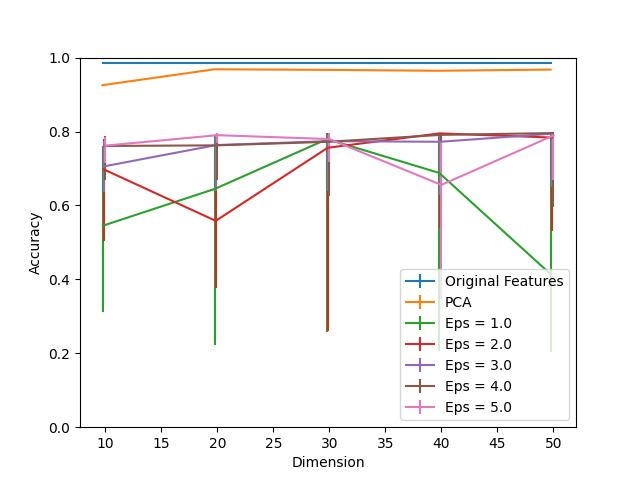

The file beside this chart, header and first rows:
Dimension, PCA, Eps = 1.0, Eps = 1.0 25, Eps = 1.0 75, Eps = 2.0, Eps = 2.0 25, Eps = 2.0 75, Eps = 3.0, Eps = 3.0 25, Eps = 3.0 75, Eps = 4.0, Eps = 4.0 25, Eps = 4.0 75, Eps = 5.0, Eps = 5.0 25, Eps = 5.0 75, Original Features
10, 0.9254, 0.5454, 0.2342, 0.2156, 0.6977, 0.1937, 0.08185, 0.7058, 0.0705, 0.06969, 0.7609, 0.09157, 0.02755, 0.7618, 0.047, 0.0235, 0.9862
20, 0.9684, 0.6451, 0.4214, 0.1459, 0.5583, 0.1807, 0.2139, 0.7634, 0.1232, 0.03079, 0.7626, 0.09481, 0.02755, 0.7901, 0.02188, 0.004862, 0.9862
30, 0.9668, 0.7796, 0.5219, 0.01621, 0.7561, 0.4968, 0.03971, 0.7739, 0.1353, 0.0154, 0.7723, 0.1475, 0.02269, 0.7796, 0.06159, 0.0154, 0.9862
40, 0.9643, 0.688, 0.4822, 0.1078, 0.795, 0.2553, 0.0008104, 0.7723, 0.1442, 0.0235, 0.7909, 0.1734, 0.004862, 0.6556, 0.3079, 0.1183, 0.9862
50, 0.9676, 0.4125, 0.2083, 0.3833, 0.7836, 0.2528, 0.01216, 0.7942, 0.1434, 0.001621, 0.7958, 0.1994, 0.0, 0.7893, 0.1191, 0.006483, 0.9862
